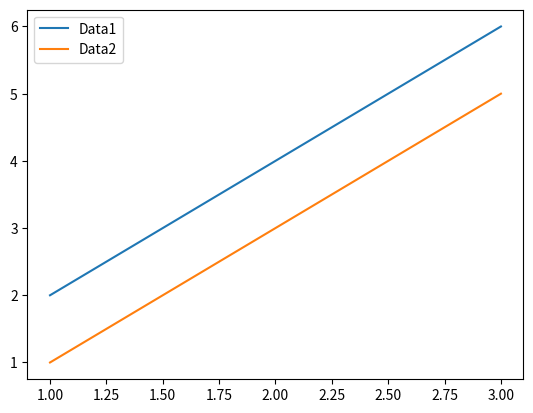

Reproduce this figure in Python.
import matplotlib.pyplot as plt # pyright: ignore[reportMissingModuleSource]

x = [1, 2, 3]
y1 = [2, 4, 6]
y2 = [1, 3, 5]

plt.plot(x, y1, label='Data1')
plt.plot(x, y2, label='Data2')
plt.legend()
plt.show() 
